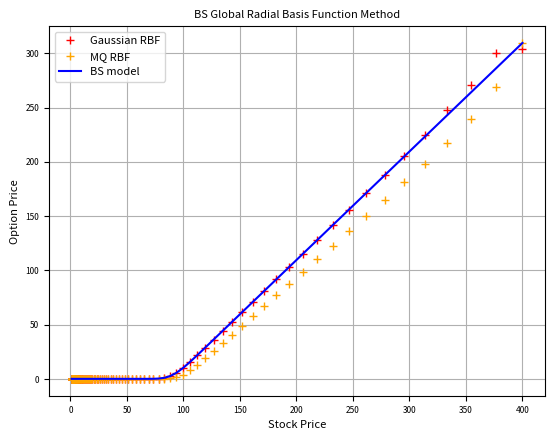
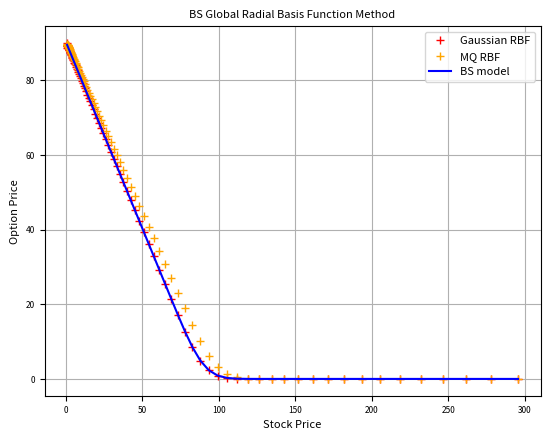

Source code (Python) for these figures, in order:
# main.py
import numpy as np
from scipy.stats import norm
from scipy.linalg import inv
import matplotlib.pyplot as plt


def Call(stock_price, strike_price):
    return np.maximum(stock_price - strike_price, 0)


def Put(stock_price, strike_price):
    return np.maximum(strike_price - stock_price, 0)


def RBF_G(epsilon, x, xi):

    # Gaussian: e^(-(epsilon*r)**2)
    # L_G = Gaussian RBF
    # L_x_G = first order derivatives of Gaussian Quandric RBF
    # L_xx_G = second order derivatives of Gaussian Quadric RBF

    N = len(x)
    L_G = np.zeros((N, N))
    L_x_G = np.zeros((N, N))
    L_xx_G = np.zeros((N, N))
    for i in range(N):
        for j in range(N):
            r = x[i] - xi[j]
            L_G[i][j] = np.exp(-(epsilon * r) ** 2)
            L_x_G[i][j] = -2 * epsilon ** 2 * r * np.exp(-((epsilon * r) ** 2))
            L_xx_G[i][j] = 4 * epsilon ** 4 * r ** 2 * np.exp(-((epsilon * r) ** 2)) - 2 * epsilon ** 2 * np.exp(-((epsilon * r) ** 2))

    return L_G, L_x_G, L_xx_G


def RBF_MQ(epsilon, x, xi):

    # Multi_Quadric: sqrt(1+(e(x-xi))**2)
    # L_MQ = Multi_Quadric RBF
    # L_x_MQ = first order derivatives of Multi-Quadric RBF
    # L_xx_MQ = second order derivatives of Multi-Quadric RBF

    N = len(x)
    L_MQ = np.zeros((N, N))
    L_x_MQ = np.zeros((N, N))
    L_xx_MQ = np.zeros((N, N))
    for i in range(N):
        for j in range(N):
            r = x[i] - xi[j]
            L_MQ[i][j] = np.sqrt(1 + (epsilon * r) ** 2)
            L_x_MQ[i][j] = epsilon * r / L_MQ[i][j]
            L_xx_MQ[i][j] = epsilon ** 2 / L_MQ[i][j] - (epsilon ** 2 * r) ** 2 / L_MQ[i][j] ** 3

    return L_MQ, L_x_MQ, L_xx_MQ


class BS_Global_RBF(object):

    def __init__(self, s_max, s_min, K, M, N, T, r, sigma, epsilon, option):
        self.s_max = s_max
        self.s_min = s_min
        self.K = K
        self.M = M
        self.N = N
        self.T = T
        self.r = r
        self.sigma = sigma
        self.epsilon = epsilon
        self.option = option

    def stockprice(self):
        s = np.linspace(np.log(self.s_min), np.log(self.s_max), self.M)
        s = np.exp(s)
        return s

    def BS_Call(self):
        s = self.stockprice()
        T = self.T
        K = self.K
        r = self.r
        sigma = self.sigma
        call_price = []
        for S in s:
            d1 = (np.log(S / K) + (r + 0.5 * sigma ** 2) * T) / sigma / np.sqrt(T)
            d2 = d1 - sigma * np.sqrt(T)
            call_price.append(S * norm.cdf(d1) - K * np.exp(-r * T) * norm.cdf(d2))
        return call_price

    def BS_Put(self):
        s = self.stockprice()
        T = self.T
        K = self.K
        r = self.r
        sigma = self.sigma
        put_price = []
        for S in s:
            d1 = (np.log(S / K) + (r + 0.5 * sigma ** 2) * T) / sigma / np.sqrt(T)
            d2 = d1 - sigma * np.sqrt(T)
            put_price.append(K * np.exp(-r * T) * norm.cdf(-d2) - S * norm.cdf(-d1))
        return put_price

    def Global_RBF_G(self):
        s_max = self.s_max
        s_min = self.s_min
        K = self.K
        M = self.M
        N = self.N
        T = self.T
        r = self.r
        sigma = self.sigma
        epsilon = self.epsilon
        option = self.option

        dt = T / (N - 1)
        # choose collocation points
        x = np.linspace(np.log(s_min), np.log(s_max), M)
        time = np.linspace(0, T, N)
        stock_price = np.exp(x)

        L, L_x, L_xx = RBF_G(epsilon, x, x)

        # boundary conditions
        v = np.apply_along_axis(option, 0, stock_price, K)
        # calculate lambda 1 using 6.2.36
        lambda_k = np.zeros(M)
        # set the initial condition v1 at T = 0
        for i in range(0, M):
            lambda_k[i] = option(stock_price[i], K)
        lambda_k[-1] = option(stock_price[-1], K * np.exp(-r * (T)))
        lambda_k = inv(L).dot(lambda_k)

        P = r * np.identity(M) - (r - 0.5 * sigma ** 2) * (inv(L)).dot(L_x) - 0.5 * (sigma ** 2) * (inv(L)).dot(L_xx)
        PP = np.identity(M) - 0.5 * dt * P
        PPinv = inv(PP)

        for k in range(1, N):
            # update boundary conditions
            v[0] = option(s_min, K * np.exp(-r * dt * k))
            v[-1] = option(s_max, K * np.exp(-r * dt * k))
            # calculate lambda_k*
            lambda_k = inv(L).dot(v)
            # calculating lambda k+1 using 6.2.30
            lambda_k = inv((np.identity(M) + 0.5 * dt * P)).dot(np.identity(M) - 0.5 * dt * P).dot(lambda_k)
            v = L.dot(lambda_k)
        return v

    def Global_RBF_MQ(self):
        s_max = self.s_max
        s_min = self.s_min
        K = self.K
        M = self.M
        N = self.N
        T = self.T
        r = self.r
        sigma = self.sigma
        epsilon = self.epsilon
        option = self.option

        dt = T / (N - 1)
        # choose collocation points
        x = np.linspace(np.log(s_min), np.log(s_max), M)
        time = np.linspace(0, T, N)
        stock_price = np.exp(x)

        L, L_x, L_xx = RBF_MQ(epsilon, x, x)

        # boundary conditions
        v = np.apply_along_axis(option, 0, stock_price, K)
        # calculate lambda 1 using 6.2.36
        lambda_k = np.zeros(M)
        # set the initial condition v1 at T = 0
        for i in range(0, M):
            lambda_k[i] = option(stock_price[i], K)
        lambda_k[-1] = option(stock_price[-1], K * np.exp(-r * (T)))
        lambda_k = inv(L).dot(lambda_k)

        P = r * np.identity(M) - (r - 0.5 * sigma ** 2) * (inv(L)
                                                           ).dot(L_x) - 0.5 * (sigma ** 2) * (inv(L)).dot(L_xx)
        PP = np.identity(M) - 0.5 * dt * P
        PPinv = inv(PP)

        for k in range(1, N):
            v = L.dot(lambda_k)
            # update boundary conditions
            v[0] = option(s_min, K * np.exp(-r * dt * k))
            v[-1] = option(s_max, K * np.exp(-r * dt * k))
            # calculate lambda_k*
            lambda_k = inv(L).dot(v)
            # calculating lambda k+1 using 6.2.30
            lambda_k = inv((np.identity(M) + 0.5 * dt * P)).dot(np.identity(M) - 0.5 * dt * P).dot(lambda_k)
        return v


RBF_call = BS_Global_RBF(400, 1, 100, 100, 50, 1, 0.1, 0.1, 10, Call)
s_call = RBF_call.stockprice()
K_call = RBF_call.K
p_G_call = RBF_call.Global_RBF_G()
p_MQ_call = RBF_call.Global_RBF_MQ()
p_BS_call = RBF_call.BS_Call()

RBF_put = BS_Global_RBF(400, 1, 100, 100, 50, 1, 0.1, 0.1, 10, Put)
s_put = RBF_put.stockprice()
K_put = RBF_put.K
p_G_put = RBF_put.Global_RBF_G()
p_MQ_put = RBF_put.Global_RBF_MQ()
p_BS_put = RBF_put.BS_Put()


# ===============================================================================================
# =========================        Figure for Call Option Prices        =========================
# ===============================================================================================

fig = plt.figure()
ax = fig.add_subplot(111)
ax.plot(s_call, p_G_call, 'r+', c='red', label='Gaussian RBF')
ax.plot(s_call, p_MQ_call, 'r+', c='orange', label='MQ RBF')
ax.plot(s_call, p_BS_call, 'k-', c='blue', label='BS model')
legend = ax.legend(loc='best', fontsize=8)
plt.xlabel('Stock Price', fontsize=8)
plt.ylabel('Option Price', fontsize=8)
for label in ax.xaxis.get_ticklabels():
    label.set_fontsize(6)
for label in ax.yaxis.get_ticklabels():
    label.set_fontsize(6)
plt.title('BS Global Radial Basis Function Method', fontsize=8)
plt.grid()
plt.show()

# ===============================================================================================
# =========================        Figure for Put Option Prices        ==========================
# ===============================================================================================

fig = plt.figure()
ax = fig.add_subplot(111)
ax.plot(s_put[:-5], p_G_put[:-5], 'r+', c='red', label='Gaussian RBF')
ax.plot(s_put[:-5], p_MQ_put[:-5], 'r+', c='orange', label='MQ RBF')
ax.plot(s_put[:-5], p_BS_put[:-5], 'k-', c='blue', label='BS model')
legend = ax.legend(loc='best', fontsize=8)
plt.xlabel('Stock Price', fontsize=8)
plt.ylabel('Option Price', fontsize=8)
for label in ax.xaxis.get_ticklabels():
    label.set_fontsize(6)
for label in ax.yaxis.get_ticklabels():
    label.set_fontsize(6)
plt.title('BS Global Radial Basis Function Method', fontsize=8)
plt.grid()
plt.show()
